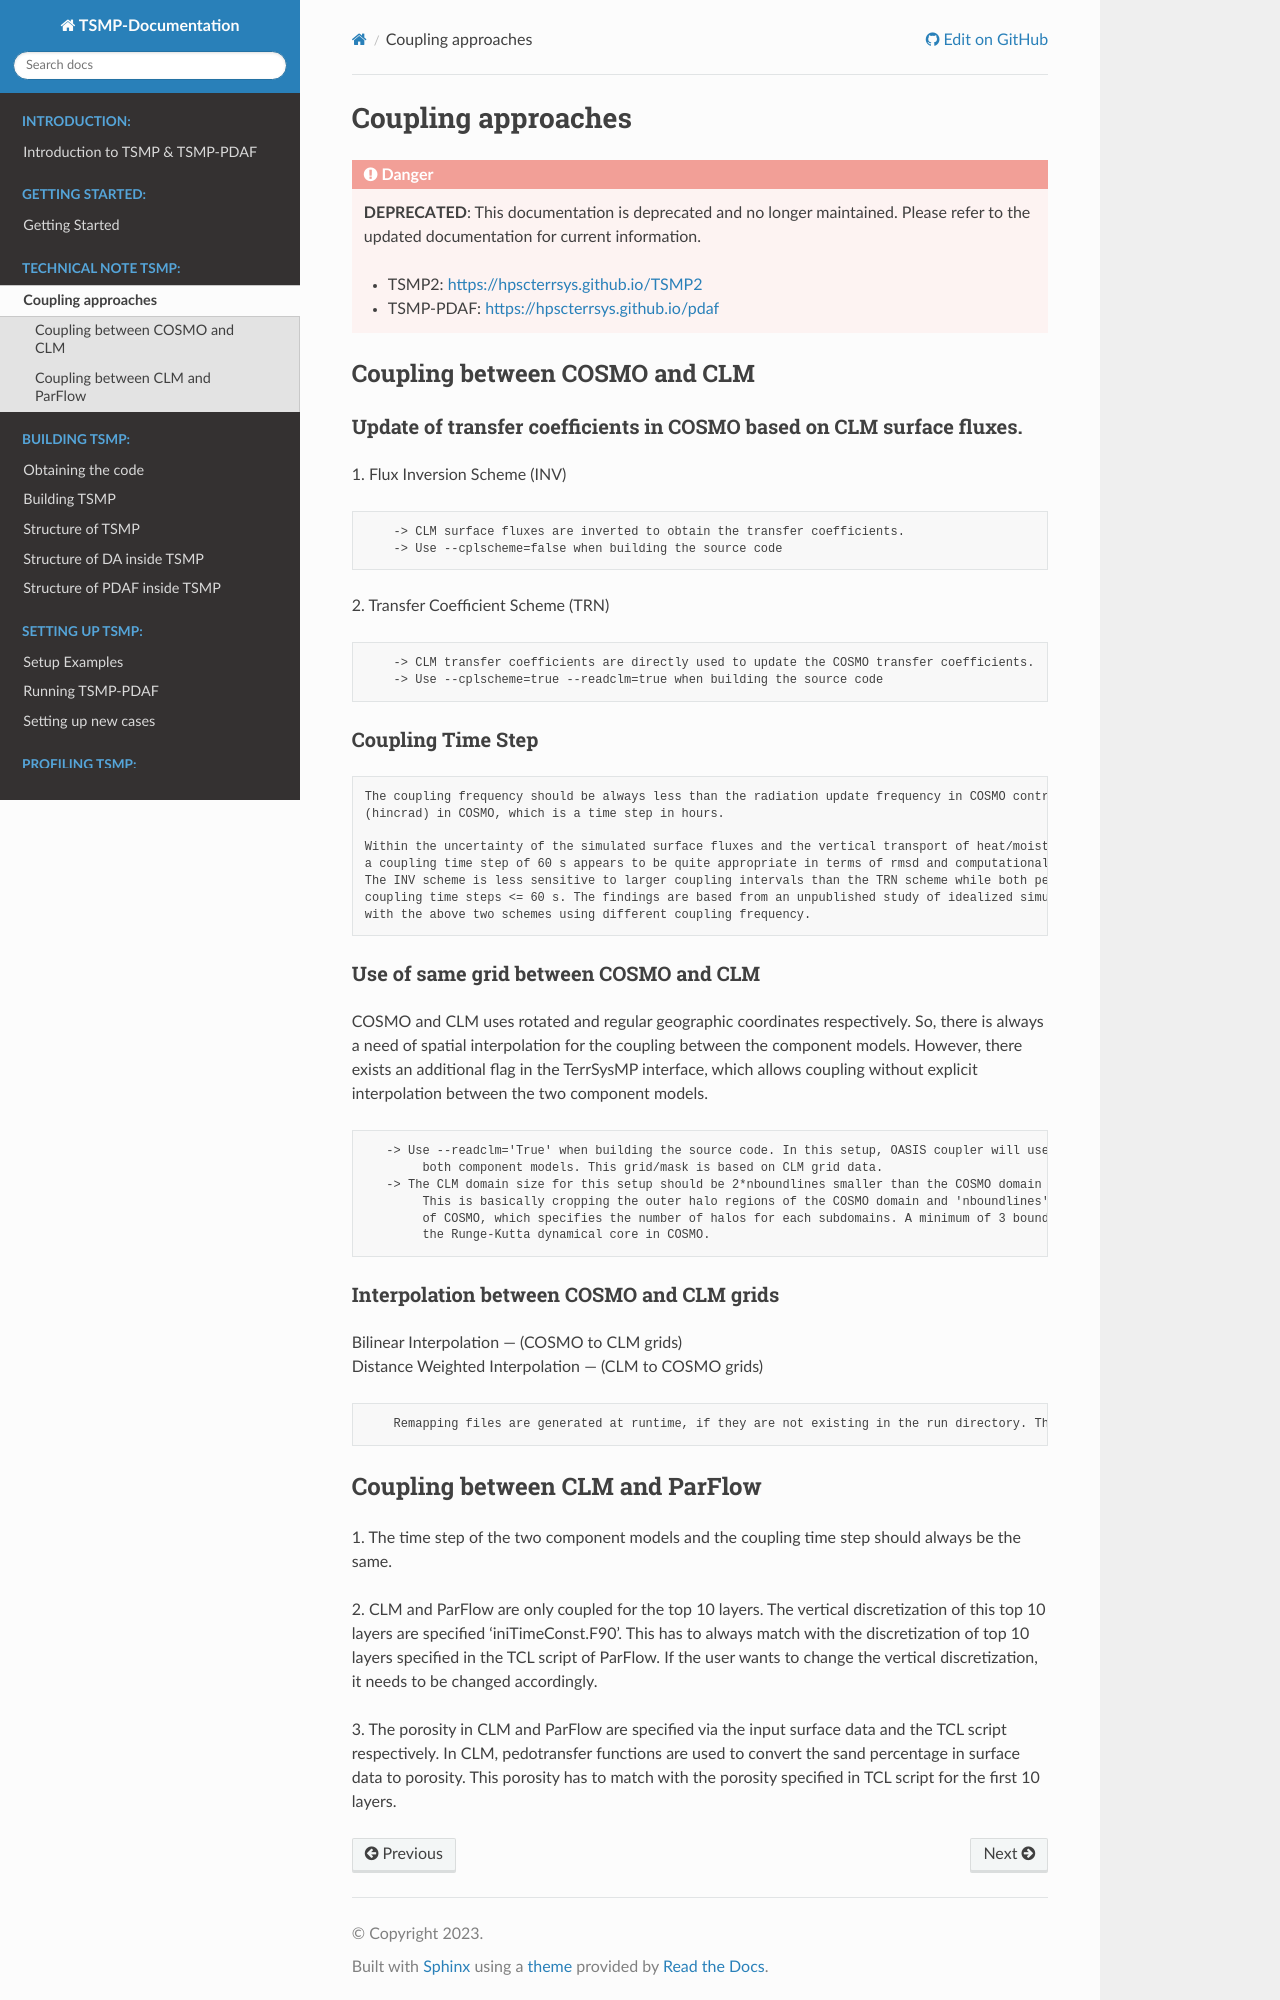

repository: HPSCTerrSys/TSMP · page: content/tech_note/coupling-approaches.html · generator: sphinx

# Coupling approaches

## Coupling between COSMO and CLM

### Update of transfer coefficients in COSMO based on CLM surface fluxes.

1\. Flux Inversion Scheme (INV)

```text
    -> CLM surface fluxes are inverted to obtain the transfer coefficients.
    -> Use --cplscheme=false when building the source code
```

2\. Transfer Coefficient Scheme (TRN)

```text
    -> CLM transfer coefficients are directly used to update the COSMO transfer coefficients.
    -> Use --cplscheme=true --readclm=true when building the source code
```

### Coupling Time Step

```text
The coupling frequency should be always less than the radiation update frequency in COSMO controlled by the namelist
(hincrad) in COSMO, which is a time step in hours.

Within the uncertainty of the simulated surface fluxes and the vertical transport of heat/moisture into the boundary layer,
a coupling time step of 60 s appears to be quite appropriate in terms of rmsd and computational efficiency. 
The INV scheme is less sensitive to larger coupling intervals than the TRN scheme while both perform equally well at 
coupling time steps <= 60 s. The findings are based from an unpublished study of idealized simulations (idealRTD) 
with the above two schemes using different coupling frequency. 
```

### Use of same grid between COSMO and CLM

COSMO and CLM uses rotated and regular geographic coordinates respectively. So, there is always a need of spatial interpolation for the coupling between the component models. However, there exists an additional flag in the TerrSysMP interface, which allows coupling without explicit interpolation between the two component models.

```text
   -> Use --readclm='True' when building the source code. In this setup, OASIS coupler will use the same grid/mask for 
        both component models. This grid/mask is based on CLM grid data.
   -> The CLM domain size for this setup should be 2*nboundlines smaller than the COSMO domain in both X and Y extents. 
        This is basically cropping the outer halo regions of the COSMO domain and 'nboundlines' is a parameter in the namelist 
        of COSMO, which specifies the number of halos for each subdomains. A minimum of 3 boundary lines are required for 
        the Runge-Kutta dynamical core in COSMO.
```

### Interpolation between COSMO and CLM grids

Bilinear Interpolation — (COSMO to CLM grids)  
Distance Weighted Interpolation — (CLM to COSMO grids)

```text
    Remapping files are generated at runtime, if they are not existing in the run directory. The distance weighted interpolation scheme uses a small number 'epsilon' to prevent division by 'zero', so it will never generate a remapping weight of '1' even if COSMO and CLM uses same grid. So, when COSMO and CLM are using the same grids, the weights in the remapping file has to be forced to '1'.  A pre-processing script is available in tps for fixing the weights in the remapping file. 
```
